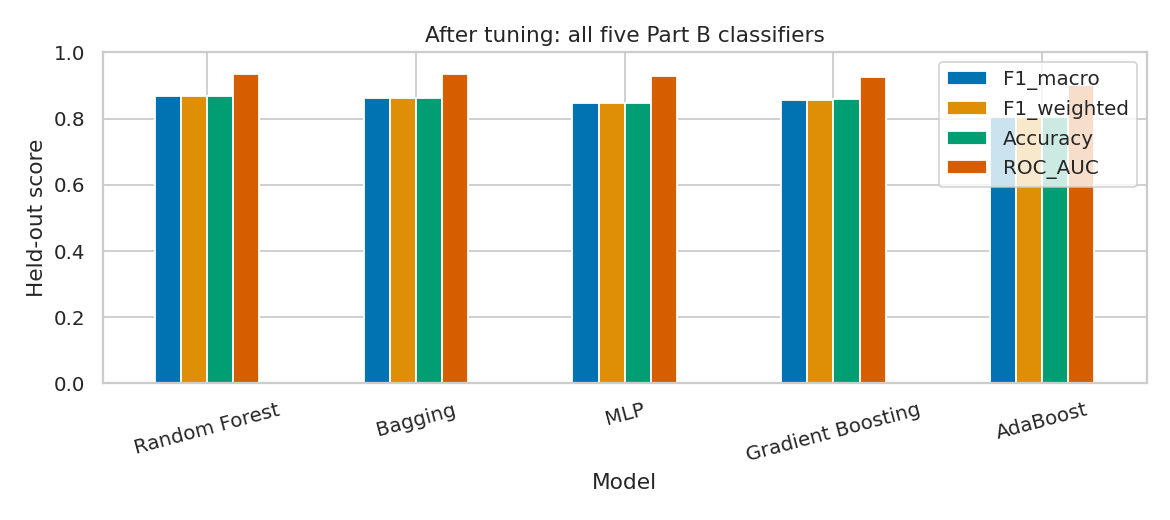

The table this chart was drawn from, first rows:
Model, Stage, Accuracy, Precision_weighted, Recall_weighted, F1_weighted, F1_macro, Balanced_accuracy, Automatic_precision, Automatic_recall, ROC_AUC, Average_precision_Automatic, CV_macro_F1, CV_macro_F1_std, Slug, Part
Random Forest, After tuning, 0.868, 0.8692, 0.868, 0.8679, 0.8679, 0.868, 0.8898, 0.84, 0.9347, 0.9403, 0.855, 0.01467, random_forest, B
Bagging, After tuning, 0.862, 0.8625, 0.862, 0.862, 0.862, 0.862, 0.8755, 0.844, 0.9336, 0.9344, 0.8489, 0.02583, bagging, B
MLP, After tuning, 0.846, 0.8469, 0.846, 0.8459, 0.8459, 0.846, 0.865, 0.82, 0.9273, 0.9344, 0.8449, 0.01805, mlp, B
Gradient Boosting, After tuning, 0.858, 0.8605, 0.858, 0.8577, 0.8577, 0.858, 0.8908, 0.816, 0.9268, 0.9354, 0.8368, 0.01998, gradient_boosting, B
AdaBoost, After tuning, 0.806, 0.8129, 0.806, 0.8049, 0.8049, 0.806, 0.8592, 0.732, 0.9005, 0.9048, 0.8099, 0.02575, adaboost, B
